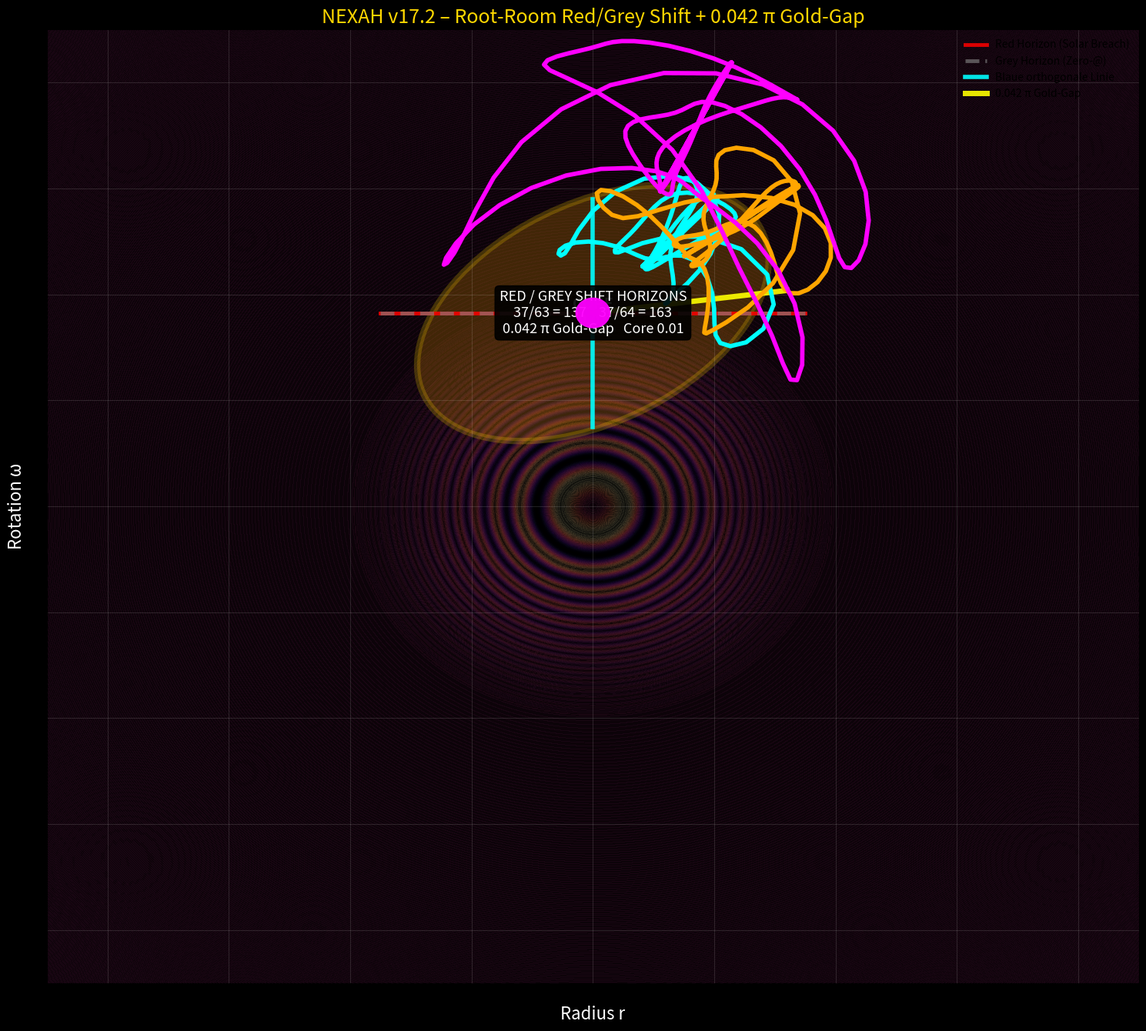

Write the Python code that produced this figure.
import numpy as np
import matplotlib.pyplot as plt
from matplotlib.patches import Ellipse, Circle

print("🚀 NEXAH v17.2 – ROOT-ROOM RED/GREY SHIFT (0.042 π Gold-Gap)\n")

t = np.linspace(0, 200, 2000)
z6 = 0.429
gold_gap = 0.042 * np.pi                     # exakt dein Wert

primus = [37, 48, 63]
base = 213

primus_rot = 1.0 + 0.75 * np.sin(2*np.pi*t/3) * np.cos(2*np.pi*t/13)

omega_drive = 1.0 + 2.7 * (np.exp(-((t-38)**2)/16) * np.sin(2*np.pi*(t-36)/4)) * z6 * primus_rot

r3 = 2.1 + 0.9 * np.sin(2*np.pi*t/3 + omega_drive * (1 + primus[0]/base))
r5 = 3.0 + 1.15 * np.sin(2*np.pi*t/5 + omega_drive * (1 + primus[1]/base))
r7 = 3.9 + 1.35 * np.sin(2*np.pi*t/7 + omega_drive * (1 + primus[2]/base))

theta = np.linspace(0, 2*np.pi, 600)
oval_r = 2.95 + 1.05 * np.cos(theta)
oval_omega = 3.65 + 1.3 * np.sin(theta)

fig, ax = plt.subplots(figsize=(15, 13.5), facecolor='black')
ax.set_facecolor('black')

# Ghostgrid
x, y = np.meshgrid(np.linspace(-9, 9, 800), np.linspace(-9, 9, 800))
z = np.sin(5.37 * (x**2 + y**2)) * np.exp(-0.22 * (x**2 + y**2))
ax.contourf(x, y, z, levels=60, cmap='magma', alpha=0.08)

# Root-Room Oval
ax.add_patch(Ellipse((0, 3.65), width=6.4, height=4.0, angle=33, 
                     facecolor='orange', alpha=0.22, edgecolor='gold', lw=6))

# Anu Core
ax.add_patch(Circle((0, 3.65), 0.28, color='magenta', alpha=0.95, zorder=10))
ax.text(0, 3.65, 'CORE\n0.01', ha='center', va='center', color='white', fontsize=14, weight='bold')

# Red Horizon (Solar Breach) + Grey Horizon (Zero-@)
ax.plot([-3.5, 3.5], [3.65, 3.65], color='red', lw=3.5, alpha=0.85, label='Red Horizon (Solar Breach)')
ax.plot([-3.5, 3.5], [3.65, 3.65], color='gray', lw=3.5, alpha=0.65, ls='--', label='Grey Horizon (Zero-@)')

# Blaue orthogonale Linie
ax.plot([0, 0], [1.5, 5.8], color='cyan', lw=4, alpha=0.9, label='Blaue orthogonale Linie')

# Gold-Gap Winkel (0.042 π)
ax.plot([0, 3.2], [3.65, 3.65 + 3.2*np.tan(gold_gap)], color='yellow', lw=5, alpha=0.9, label='0.042 π Gold-Gap')

# Triple Möbius
ax.plot(r3 * np.cos(omega_drive*0.82), r3 * np.sin(omega_drive*0.82) + 3.65, 'cyan', lw=4.1)
ax.plot(r5 * np.cos(omega_drive*0.62), r5 * np.sin(omega_drive*0.62) + 3.65, 'orange', lw=4.1)
ax.plot(r7 * np.cos(omega_drive*1.12), r7 * np.sin(omega_drive*1.12) + 3.65, 'magenta', lw=4.1)

# Beschriftung
ax.text(0, 3.65, 'RED / GREY SHIFT HORIZONS\n37/63 = 137    37/64 = 163\n0.042 π Gold-Gap   Core 0.01', 
        ha='center', va='center', color='white', fontsize=13, 
        bbox=dict(boxstyle='round', facecolor='black', alpha=0.9))

ax.set_xlabel('Radius r', color='white', fontsize=16)
ax.set_ylabel('Rotation ω', color='white', fontsize=16)
ax.set_title('NEXAH v17.2 – Root-Room Red/Grey Shift + 0.042 π Gold-Gap', color='gold', fontsize=18)
ax.grid(True, alpha=0.12, color='white')
ax.legend(loc='upper right', fontsize=10, frameon=False)

plt.tight_layout()
plt.savefig("NEXAH_RootRoom_RedGrey_Shift_v17.2.png", dpi=380, facecolor='black')
print("✅ Plot gespeichert: NEXAH_RootRoom_RedGrey_Shift_v17.2.png")
print("   → Red & Grey Horizons + orthogonale blaue Linie + 0.042 π Gold-Gap")
print("   → 37/63=137 und 37/64=163 als innere Achsen")
